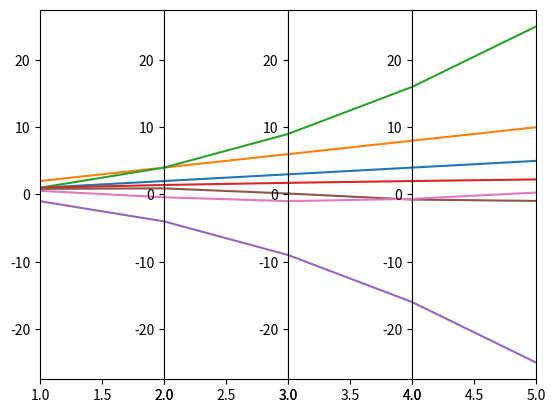

Source code (Python):
# import packages
import numpy as np
import matplotlib.pyplot as plt

# create data
x = np.arange(1,6)
data = [x,x*2,x*x,np.sqrt(x),-x*x,np.sin(x),np.cos(x)]
print(data)

# make subplots
fig, (ax1,ax2,ax3,ax4) = plt.subplots(1, 4, sharey=False)
ax = (ax1,ax2,ax3,ax4)

# plot subplots and set xlimit
for i in range(4):
	for j in range(len(data)):
		ax[i].plot(data[0],data[j])
	ax[i].set_xlim([x[i],x[i+1]])

# set width space to zero
plt.subplots_adjust(wspace=0)

# show plot
plt.show()
